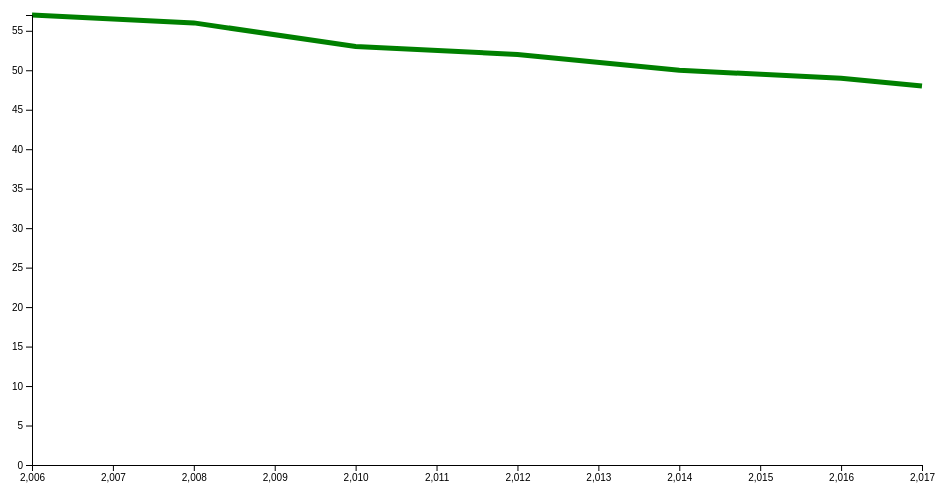
D3 v4 page, settled after 360 driven frames (6 s of simulated time); the page loaded 1 data file(s).


         // set the dimensions and margins of the graph
         var margin = {top: 20, right: 20, bottom: 30, left: 50},
         width = 960 - margin.left - margin.right,
         height = 500 - margin.top - margin.bottom;

         // set the ranges
         //var x = d3.scaleTime().range([0, width]);
         //var x = d3.scaleBand().range([0, width])
         var x = d3.scaleLinear().range([0, width]);
         var y = d3.scaleLinear().range([height, 0]);

         // define the line
         var valueline = d3.line()
            .x(function(d) { return x(d.year); })
            .y(function(d) { return y(d.population); });

         // append the svg obgect to the body of the page
         // appends a 'group' element to 'svg'
         // moves the 'group' element to the top left margin
         var svg = d3.select("body").append("svg")
            .attr("width", width + margin.left + margin.right)
            .attr("height", height + margin.top + margin.bottom)
            .append("g").attr("transform",
               "translate(" + margin.left + "," + margin.top + ")");

         // Get the data
         d3.csv("data.csv", function(error, data) {
            if (error) throw error;
            
            // Scale the range of the data                        
            x.domain(d3.extent(data, function(d) { return d.year; }));
           
            y.domain([0, d3.max(data, function(d) { return d.population; })]);

            // Add the valueline path.
            svg.append("path")
               .data([data])
               .attr("class", "line")
               .attr("d", valueline);

            // Add the X Axis
            svg.append("g")
               .attr("transform", "translate(0," + height + ")")
               .call(d3.axisBottom(x))
               

            // Add the Y Axis
            svg.append("g")               
               .call(d3.axisLeft(y))
               

         });
      

### data: data.csv
year, population
2006, 57
2008, 56
2010, 53
2012, 52
2014, 50
2016, 49
2017, 48